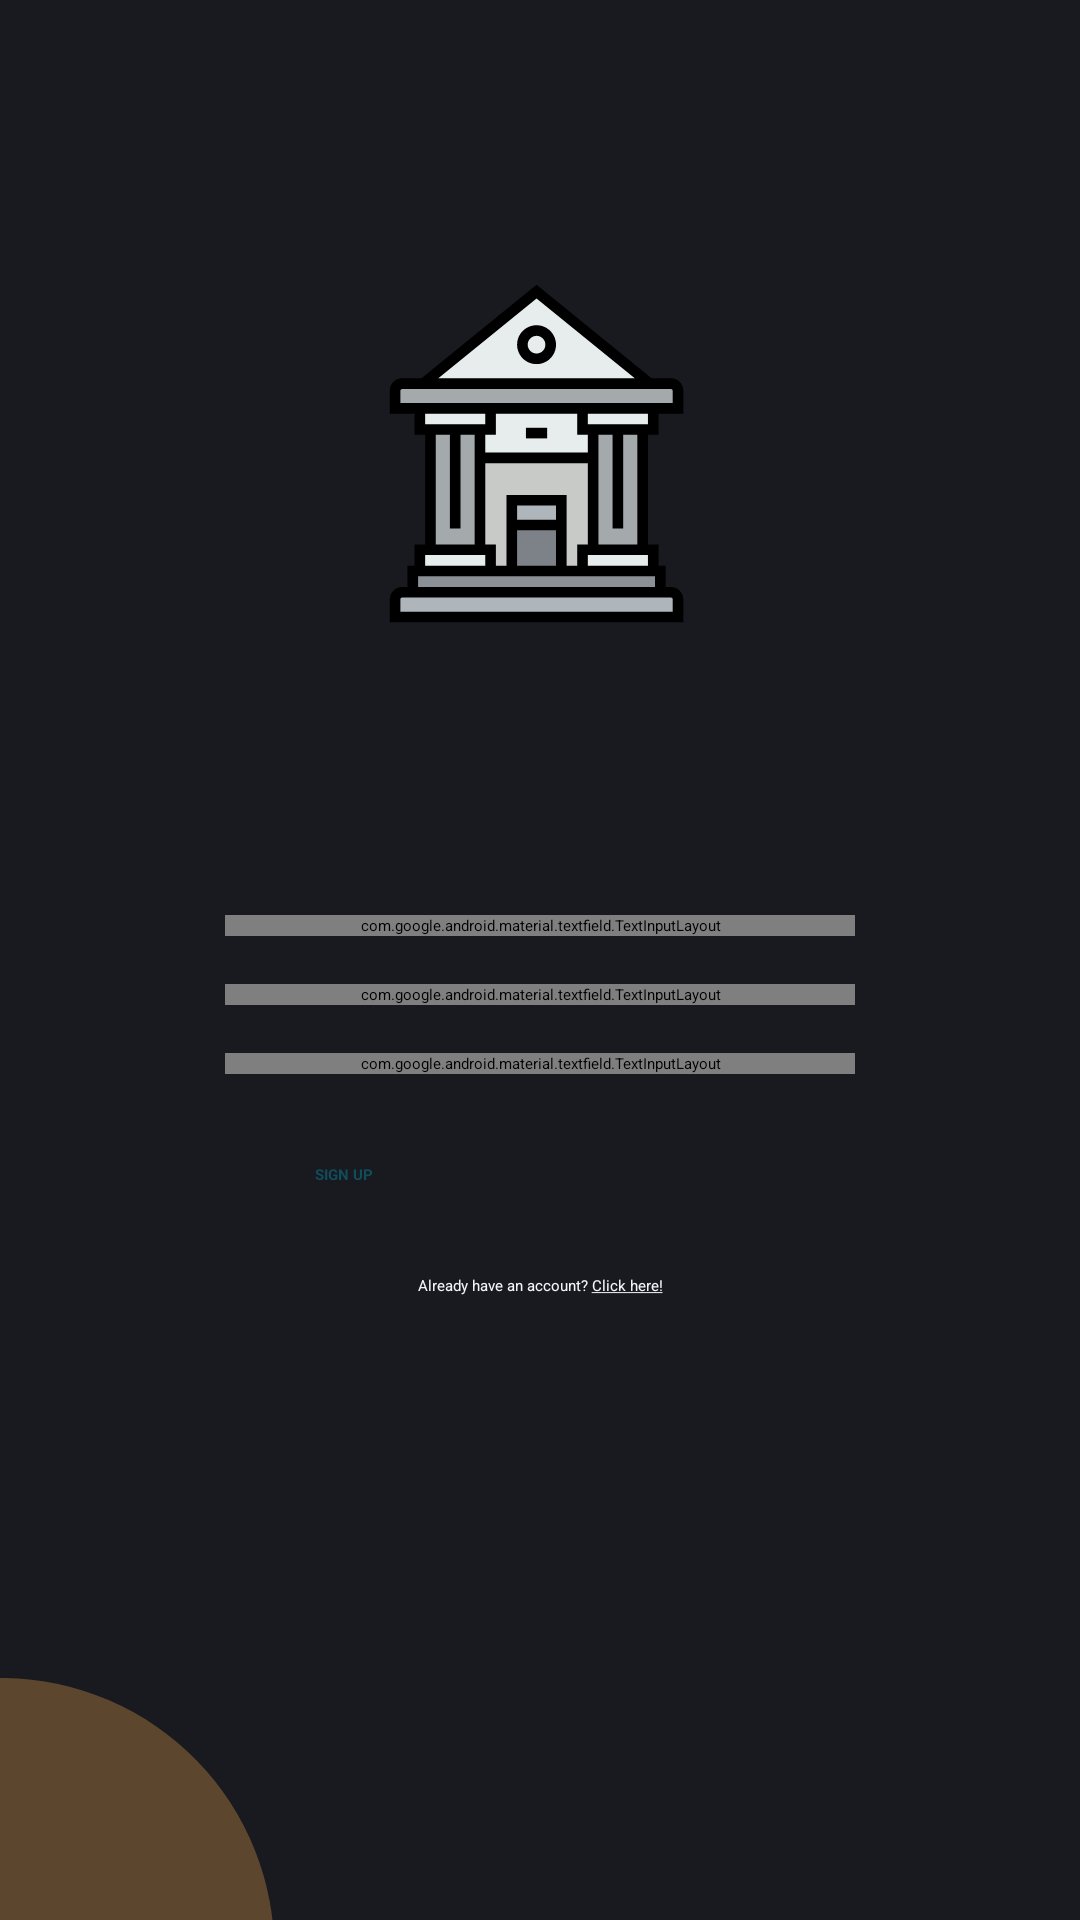

Android layout source for this screen:
<!-- AndroidManifest.xml: application theme Theme.App.Starting -->
<!-- res/layout/fragment_register.xml -->
<?xml version="1.0" encoding="utf-8"?>
<androidx.constraintlayout.widget.ConstraintLayout xmlns:android="http://schemas.android.com/apk/res/android"
    xmlns:app="http://schemas.android.com/apk/res-auto"
    xmlns:tools="http://schemas.android.com/tools"
    android:layout_width="match_parent"
    android:layout_height="match_parent"
    android:background="@color/DarkGrey"
    tools:context=".presentation.screen.auth.register.RegisterFragment">

    <ProgressBar
        android:id="@+id/progressBar"
        android:layout_width="wrap_content"
        android:layout_height="wrap_content"
        android:layout_marginTop="220dp"
        android:visibility="gone"
        app:layout_constraintEnd_toEndOf="parent"
        app:layout_constraintStart_toStartOf="parent"
        app:layout_constraintTop_toTopOf="parent" />

    <androidx.appcompat.widget.AppCompatImageView
        android:id="@+id/imageView"
        android:layout_width="225dp"
        android:layout_height="225dp"
        android:layout_marginTop="40dp"
        app:layout_constraintEnd_toEndOf="parent"
        app:layout_constraintStart_toStartOf="parent"
        app:layout_constraintTop_toTopOf="parent"
        app:srcCompat="@drawable/ic_bank" />

    <com.google.android.material.textfield.TextInputLayout
        android:id="@+id/emailInputLayout"
        style="@style/Widget.MaterialComponents.TextInputLayout.OutlinedBox"
        android:layout_width="match_parent"
        android:layout_height="wrap_content"
        android:layout_marginStart="75dp"
        android:layout_marginTop="40dp"
        android:layout_marginEnd="75dp"
        android:layout_marginBottom="4dp"
        android:textColorHint="@color/currency_secondary_white"
        app:boxStrokeColor="@color/yellow"
        app:boxStrokeWidth="2dp"
        app:layout_constraintEnd_toEndOf="parent"
        app:layout_constraintStart_toStartOf="parent"
        app:layout_constraintTop_toBottomOf="@+id/imageView"
        app:startIconDrawable="@drawable/ic_e_mail"
        app:startIconTint="@color/yellow">

        <com.google.android.material.textfield.TextInputEditText
            android:id="@+id/emailEditText"
            android:layout_width="match_parent"
            android:layout_height="wrap_content"
            android:inputType="textEmailAddress"
            android:hint="@string/e_mail_hint"
            android:textColor="@color/aquahaze"
            android:textColorHint="@color/eden" />
    </com.google.android.material.textfield.TextInputLayout>

    <com.google.android.material.textfield.TextInputLayout
        android:id="@+id/passwordInputLayout"
        style="@style/Widget.MaterialComponents.TextInputLayout.OutlinedBox"
        android:layout_width="match_parent"
        android:layout_height="wrap_content"
        android:layout_marginStart="75dp"
        android:layout_marginTop="16dp"
        android:layout_marginEnd="75dp"
        android:layout_marginBottom="4dp"
        android:textColorHint="@color/currency_secondary_white"
        app:boxStrokeColor="@color/yellow"
        app:boxStrokeWidth="2dp"
        app:layout_constraintBottom_toTopOf="@+id/confirmPasswordInputLayout"
        app:layout_constraintEnd_toEndOf="parent"
        app:layout_constraintStart_toStartOf="parent"
        app:layout_constraintTop_toBottomOf="@+id/emailInputLayout"
        app:passwordToggleEnabled="true"
        app:startIconDrawable="@drawable/ic_password"
        app:startIconTint="@color/yellow">

        <com.google.android.material.textfield.TextInputEditText
            android:id="@+id/passwordEditText"
            android:layout_width="match_parent"
            android:layout_height="wrap_content"
            android:hint="@string/password_hint"
            android:inputType="textPassword"
            android:textColor="@color/aquahaze"
            android:textColorHint="@color/eden" />
    </com.google.android.material.textfield.TextInputLayout>

    <com.google.android.material.textfield.TextInputLayout
        android:id="@+id/confirmPasswordInputLayout"
        style="@style/Widget.MaterialComponents.TextInputLayout.OutlinedBox"
        android:layout_width="match_parent"
        android:layout_height="wrap_content"
        android:layout_marginStart="75dp"
        android:layout_marginTop="16dp"
        android:layout_marginEnd="75dp"
        android:layout_marginBottom="4dp"
        android:textColorHint="@color/currency_secondary_white"
        app:boxStrokeColor="@color/yellow"
        app:boxStrokeWidth="2dp"
        app:layout_constraintEnd_toEndOf="parent"
        app:layout_constraintStart_toStartOf="parent"
        app:layout_constraintTop_toBottomOf="@+id/passwordInputLayout"
        app:passwordToggleEnabled="true"
        app:startIconDrawable="@drawable/ic_password"
        app:startIconTint="@color/yellow">

        <com.google.android.material.textfield.TextInputEditText
            android:id="@+id/confirmPasswordEditText"
            android:layout_width="match_parent"
            android:layout_height="wrap_content"
            android:hint="@string/confirm_password_hint"
            android:inputType="textPassword"
            android:textColor="@color/aquahaze"
            android:textColorHint="@color/eden" />
    </com.google.android.material.textfield.TextInputLayout>


    <androidx.appcompat.widget.AppCompatButton
        android:id="@+id/signUpButton"
        android:layout_width="150dp"
        android:layout_height="wrap_content"
        android:layout_marginTop="30dp"
        android:backgroundTint="@color/yellow"
        android:text="@string/sign_up"
        android:textColor="@color/eden"
        android:textStyle="bold"
        app:layout_constraintEnd_toEndOf="parent"
        app:layout_constraintStart_toStartOf="parent"
        app:layout_constraintTop_toBottomOf="@+id/confirmPasswordInputLayout" />

    <androidx.appcompat.widget.AppCompatTextView
        android:id="@+id/tvAlreadyAccount"
        android:layout_width="wrap_content"
        android:layout_height="wrap_content"
        android:layout_marginTop="30dp"
        android:textColor="@color/aquahaze"
        android:text="@string/already_account"
        app:layout_constraintEnd_toEndOf="parent"
        app:layout_constraintStart_toStartOf="parent"
        app:layout_constraintTop_toBottomOf="@id/signUpButton" />

    <androidx.appcompat.widget.AppCompatImageView
        android:layout_width="wrap_content"
        android:layout_height="wrap_content"
        android:src="@drawable/moon_bottom"
        app:layout_constraintBottom_toBottomOf="parent"
        app:layout_constraintStart_toStartOf="parent" />

</androidx.constraintlayout.widget.ConstraintLayout>
<!-- resources referenced by this layout -->
<resources>
  <color name="DarkGrey">#181a20</color>
  <color name="aquahaze">#F2F6F7</color>
  <color name="currency_secondary_white">#8a8a8a</color>
  <color name="eden">#104E5B</color>
  <color name="yellow">#FFB052</color>
  <!-- drawable ic_bank: vector/xml drawable (drawable, 4366 chars, omitted) -->
  <!-- drawable moon_bottom (drawable) -->
  <vector xmlns:android="http://schemas.android.com/apk/res/android"
      android:width="92dp"
      android:height="81dp"
      android:viewportWidth="92"
      android:viewportHeight="81">
      <path
          android:pathData="M0.351,91.351m27.655,-86.696a91,91 72.584,1 1,-55.31 173.392a91,91 72.584,1 1,55.31 -173.392"
          android:fillColor="@color/yellow"
          android:fillAlpha="0.3"/>
  </vector>
  <string name="already_account">Already have an account? <u>Click here!</u></string>
  <string name="confirm_password_hint">Confirm Password</string>
  <string name="e_mail_hint">E - Mail</string>
  <string name="password_hint">Password</string>
  <string name="sign_up">SIGN UP</string>
  <style name="Theme.App.Starting" parent="Theme.SplashScreen">
          <item name="windowSplashScreenBackground">@color/DarkGrey</item>
          <item name="windowSplashScreenAnimatedIcon">@drawable/ic_bank</item>
          <item name="postSplashScreenTheme">@style/Theme.BankingApp</item>
      </style>
</resources>
